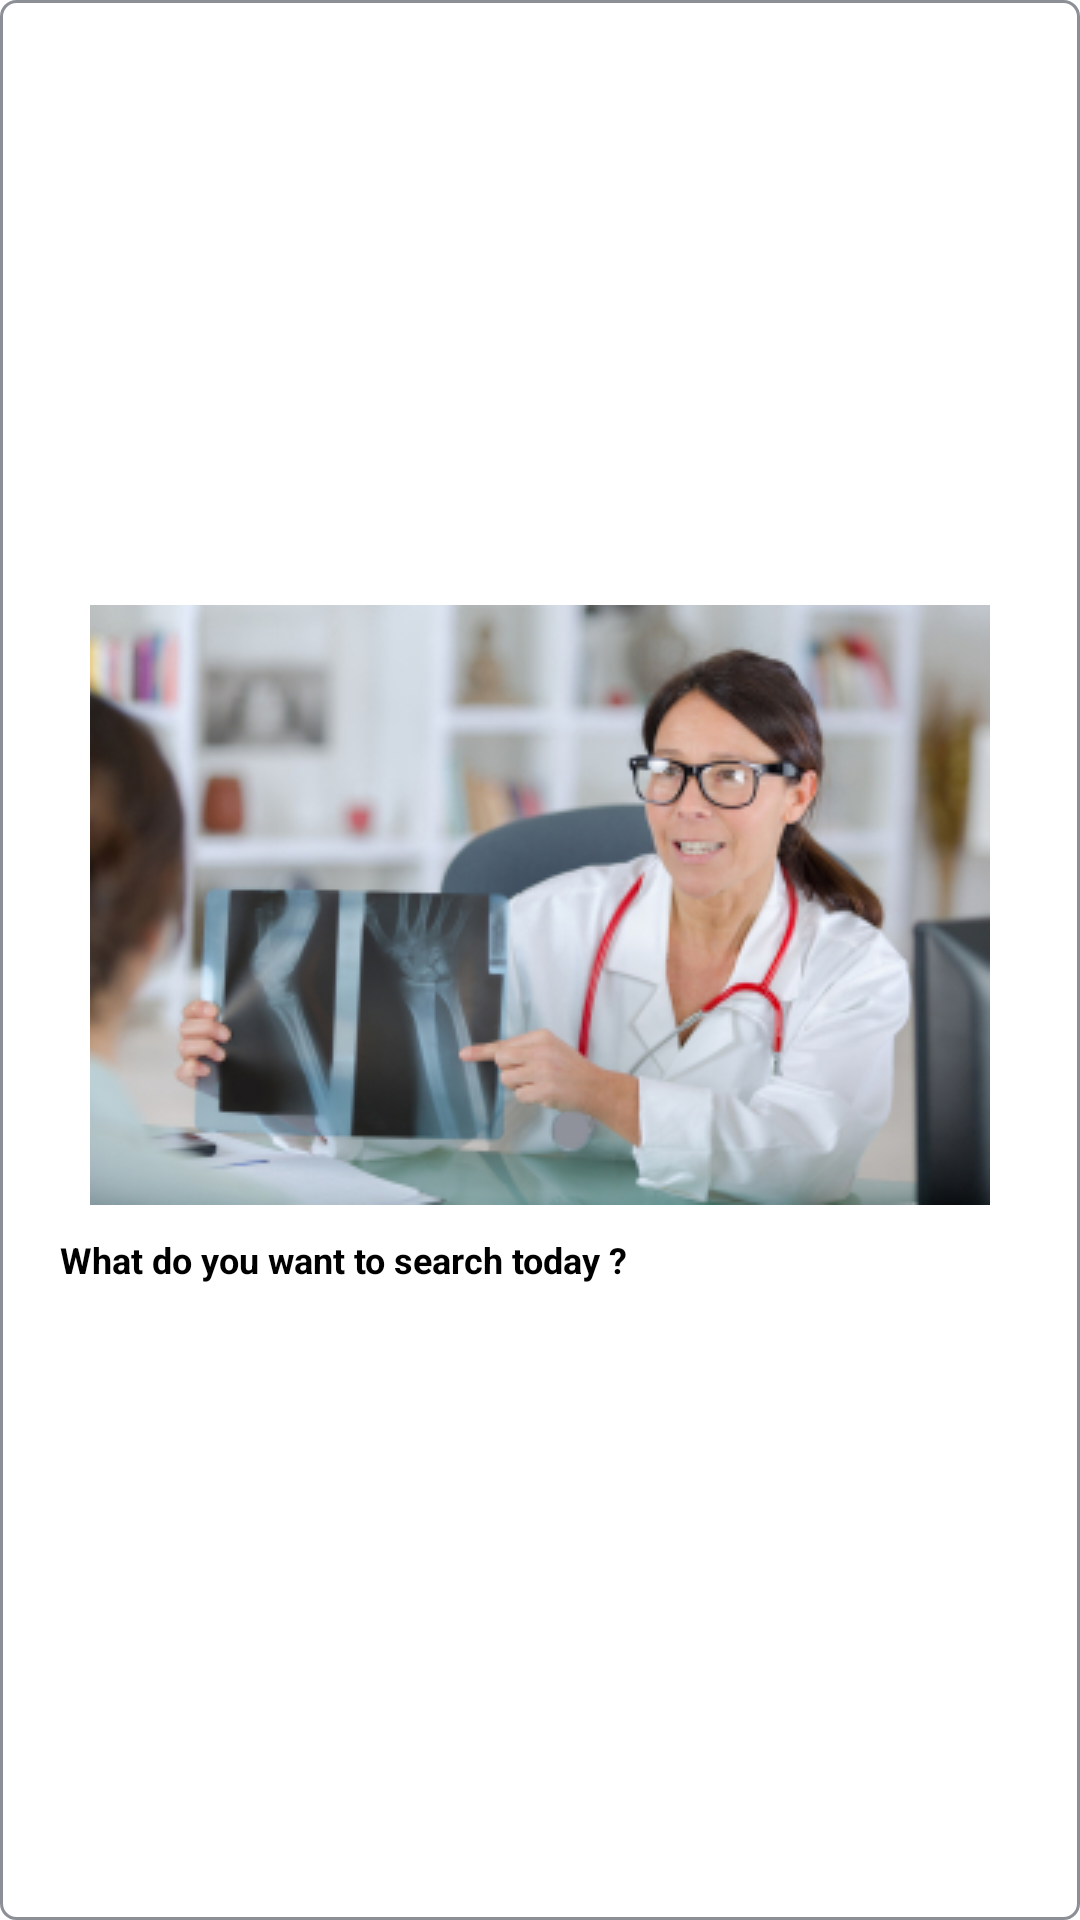

Here is an Android app screen rendered from its layout file. Give the layout XML and the strings, colors and styles it references.
<!-- AndroidManifest.xml: application theme Theme.DoAnTotNghiep -->
<!-- res/layout/recycler_view_element_handbook.xml -->
<?xml version="1.0" encoding="utf-8"?>
<LinearLayout xmlns:android="http://schemas.android.com/apk/res/android"
    android:id="@+id/elementLayout"
    android:layout_width="300dp"
    android:layout_height="wrap_content"
    android:background="@drawable/background_recycler_view_element"
    android:gravity="center"
    android:orientation="vertical"
    android:layout_marginEnd="20dp"
    android:padding="20dp">

    <ImageButton
        android:id="@id/elementImage"
        android:minWidth="100dp"
        android:minHeight="50dp"
        android:layout_width="300dp"
        android:layout_height="200dp"
        android:background="@drawable/background_handbook_image"
        android:src="@drawable/default_speciality" />

    <TextView
        android:id="@+id/elementName"
        android:text="@string/what_do_you_want_to_search_today"
        android:textStyle="bold"
        android:paddingVertical="10dp"
        android:gravity="start"
        android:textSize="12sp"
        android:textColor="@color/colorTextBlack"
        android:layout_width="match_parent"
        android:layout_height="wrap_content"/>

</LinearLayout>
<!-- resources referenced by this layout -->
<resources>
  <color name="colorTextBlack">#FF000000</color>
  <!-- drawable background_handbook_image (drawable) -->
  <?xml version="1.0" encoding="utf-8"?>
  <shape xmlns:android="http://schemas.android.com/apk/res/android"
      android:shape="rectangle">
      <solid android:color="@color/colorBackground"/>
      <corners android:radius="10dp"/>
  </shape>
  <!-- drawable background_recycler_view_element (drawable) -->
  <?xml version="1.0" encoding="utf-8"?>
  <shape xmlns:android="http://schemas.android.com/apk/res/android"
      android:shape="rectangle">
      <solid android:color="@color/colorBackground"/>
      <corners android:radius="5dp"/>
      <stroke android:width="1dp"
          android:color="@color/colorTextSupport"/>
  </shape>
  <!-- drawable default_speciality: jpg bitmap (drawable, 70284 bytes) -->
  <string name="what_do_you_want_to_search_today">What do you want to search today ?</string>
  <style name="Theme.DoAnTotNghiep" parent="Theme.MaterialComponents.DayNight.NoActionBar">
          
          <item name="colorPrimary">@color/purple_500</item>
          <item name="colorPrimaryVariant">@color/purple_700</item>
          <item name="colorOnPrimary">@color/white</item>
          
          <item name="colorSecondary">@color/teal_200</item>
          <item name="colorSecondaryVariant">@color/teal_700</item>
          <item name="colorOnSecondary">@color/black</item>
          
          <item name="android:statusBarColor" tools:targetApi="l">?attr/colorPrimaryVariant</item>
          
      </style>
  <color name="colorBackground">@color/white</color>
  <color name="colorTextSupport">#8D8F97</color>
  <color name="purple_500">#FF6200EE</color>
  <color name="purple_700">#FF3700B3</color>
  <color name="white">#FFFFFFFF</color>
  <color name="teal_200">#FF03DAC5</color>
  <color name="teal_700">#FF018786</color>
  <color name="black">#FF000000</color>
</resources>
